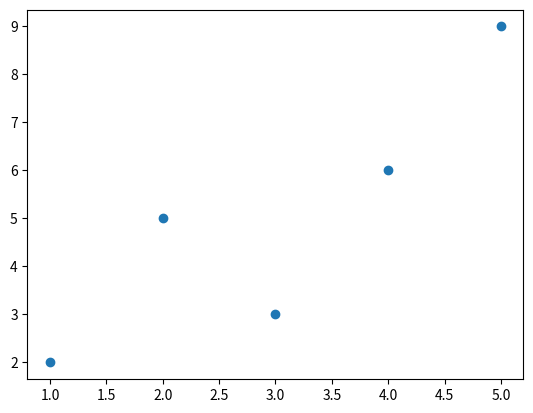
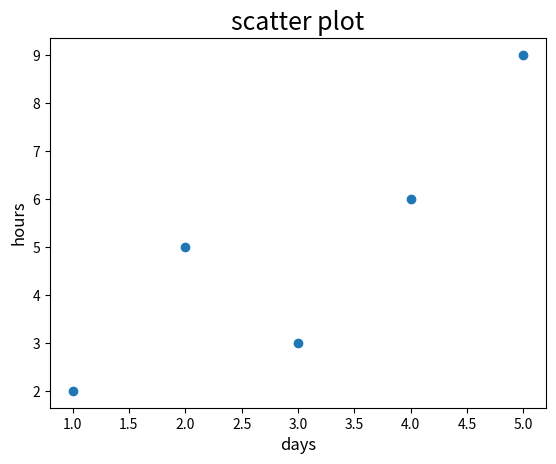
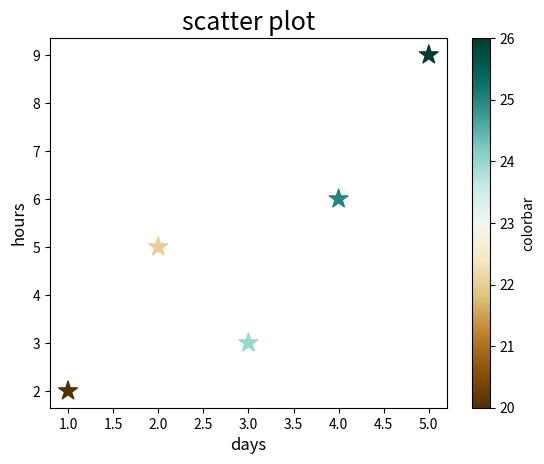
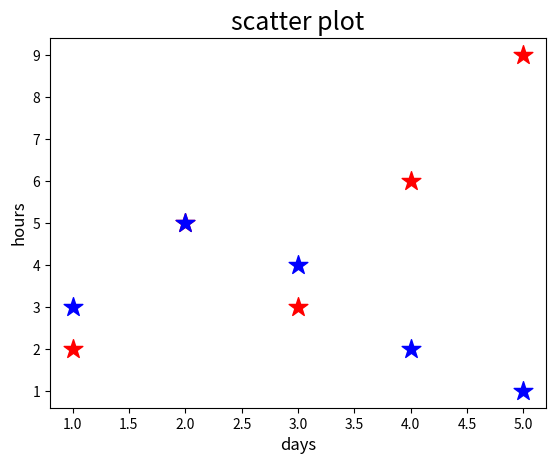

These figures' Python source, in order:
import matplotlib.pyplot as plt
from matplotlib.pyplot import colorbar

x=[1,2,3,4,5]
y=[2,5,3,6,9]
plt.scatter(x,y)
plt.show()

day=[1,2,3,4,5]
hour=[2,5,3,6,9]
plt.scatter(day,hour)
plt.title("scatter plot",fontsize=18)
plt.xlabel("days",fontsize=12)
plt.ylabel("hours",fontsize=12)
plt.show()


day=[1,2,3,4,5]
hour=[2,5,3,6,9]
sizes=[200]
colors=[20,22,24,25,26]
# plt.scatter(day,hour,color="r",s= sizes,marker="*",edgecolor="b",linewidths=1)
plt.scatter(day,hour,s= sizes,c=colors,marker="*",cmap="BrBG")
t=plt.colorbar()
t.set_label("colorbar")
plt.title("scatter plot",fontsize=18)
plt.xlabel("days",fontsize=12)
plt.ylabel("hours",fontsize=12)
plt.show()



day=[1,2,3,4,5]
hour=[2,5,3,6,9]
day_2_horse=[3,5,4,2,1]
sizes=[200]
# plt.scatter(day,hour,color="r",s= sizes,marker="*",edgecolor="b",linewidths=1)
plt.scatter(day,hour,s= sizes,color="r",marker="*")
plt.scatter(day,day_2_horse,s= sizes,color="b",marker="*")

plt.title("scatter plot",fontsize=18)
plt.xlabel("days",fontsize=12)
plt.ylabel("hours",fontsize=12)
plt.show()
